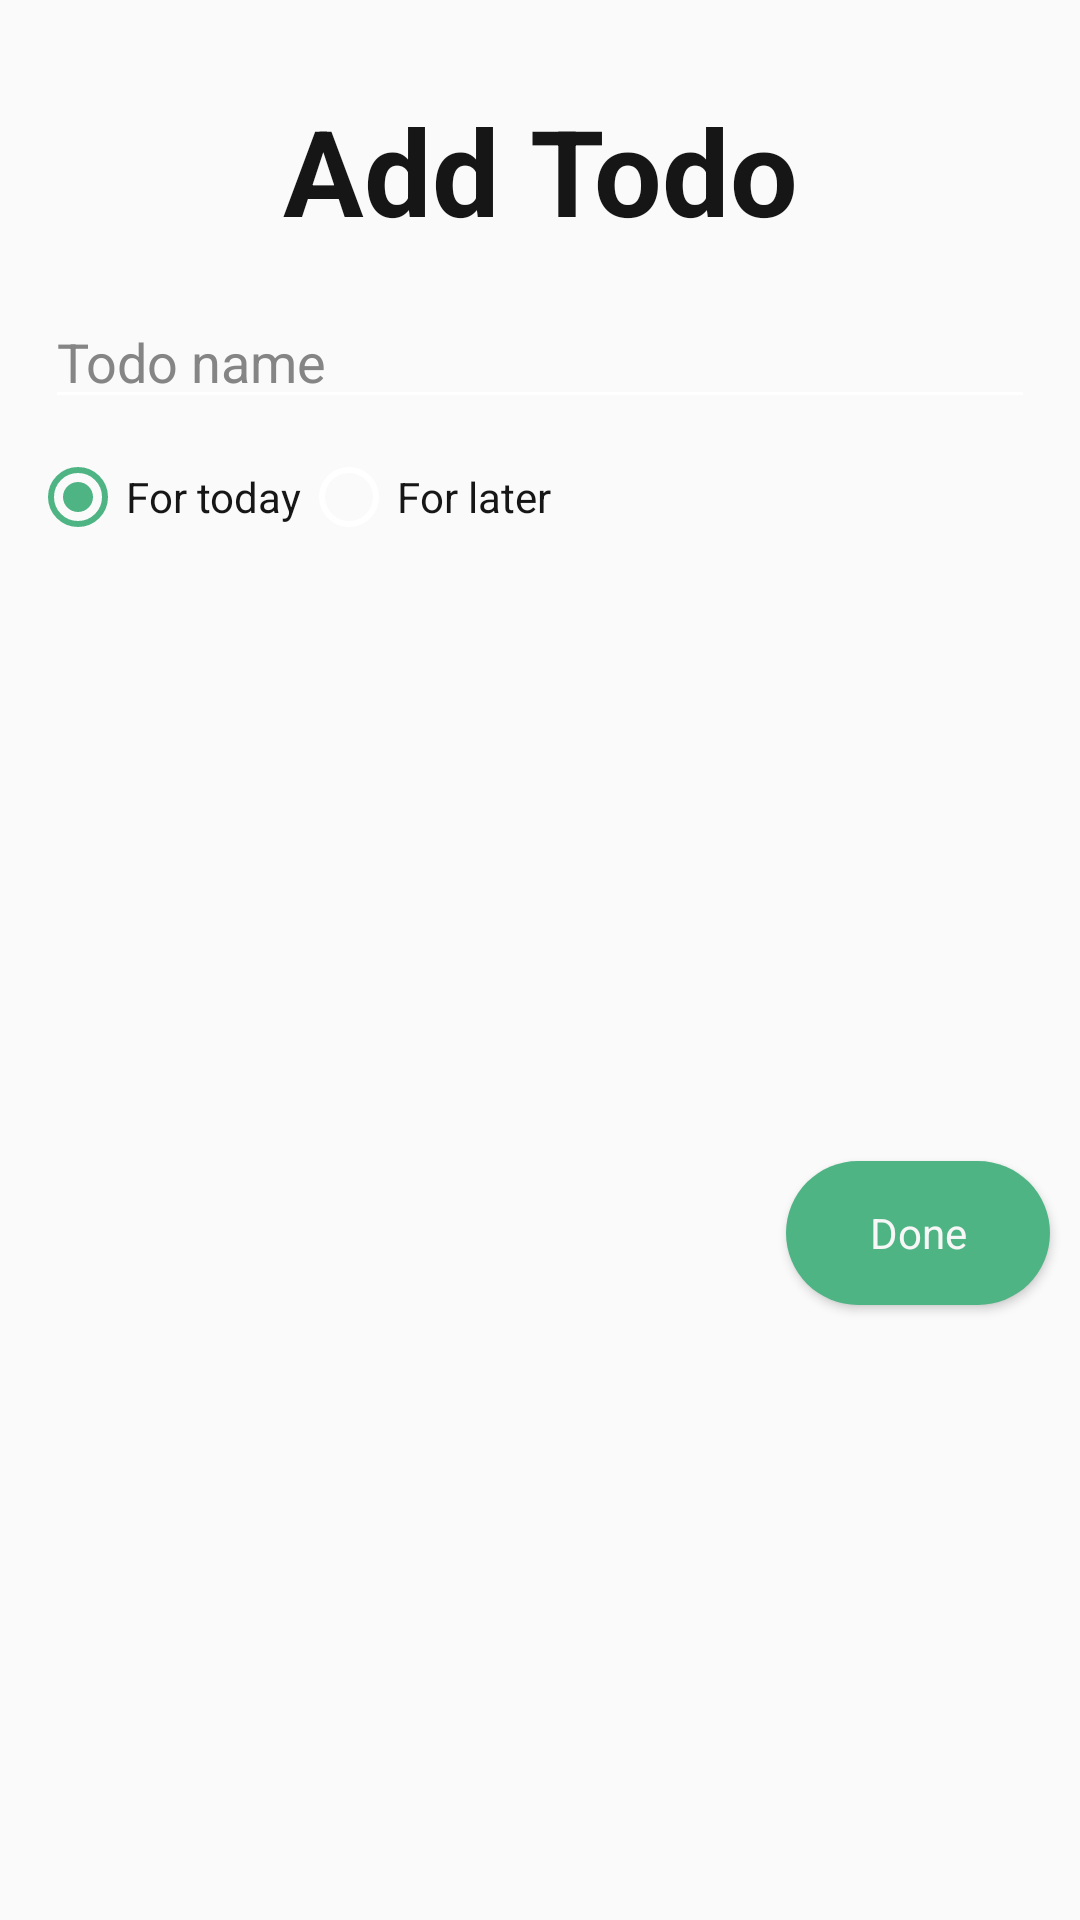

Produce the Android XML layout that renders to this screen, including the resource entries it uses.
<!-- AndroidManifest.xml: application theme AppTheme -->
<!-- res/layout/add_todo_popup.xml -->
<?xml version="1.0" encoding="utf-8"?>


<androidx.constraintlayout.widget.ConstraintLayout xmlns:android="http://schemas.android.com/apk/res/android"
    android:layout_width="match_parent"
    android:layout_height="match_parent"
    xmlns:app="http://schemas.android.com/apk/res-auto">

    <TextView
     android:layout_width= "wrap_content"
     android:layout_height= "wrap_content"
     android:textSize= "40sp"
     android:layout_gravity= "center_horizontal"
     android:gravity= "center_horizontal"
     android:text= "Add Todo"
        android:layout_margin="30dp"
    android:id="@+id/add_todo_title_view"
     android:textColor= "?android:textColorPrimary"
     android:textStyle="bold"
     app:layout_constraintStart_toStartOf="parent"
    app:layout_constraintEnd_toEndOf="parent"
     app:layout_constraintTop_toTopOf="parent" />


    <EditText
        android:layout_width="0dp"
        android:paddingEnd="50dp"
        android:layout_margin="15dp"
        android:textColorHint="@color/colorGray"
        android:textColor="?android:textColorPrimary"
        android:layout_height="wrap_content"
        app:layout_constraintStart_toStartOf="parent"
        app:layout_constraintEnd_toEndOf="parent"
        app:layout_constraintTop_toBottomOf="@id/add_todo_title_view"
        android:hint="Todo name"
        android:id="@+id/edit_text_todo_name_add_todo_popup"/>


    <RadioGroup
        android:layout_width="wrap_content"
        android:layout_height="wrap_content"
        app:layout_constraintStart_toStartOf="parent"
        app:layout_constraintTop_toBottomOf="@id/edit_text_todo_name_add_todo_popup"
        android:id="@+id/radio_group_add_todo_popup"
        android:layout_margin="10dp"
        android:orientation="horizontal">

        <RadioButton
            android:layout_width="wrap_content"
            android:layout_height="wrap_content"
            android:text="For today"
            android:checked="true"
            android:textColor="?android:textColorPrimary"
            android:id="@+id/for_today_radio_group_add_todo_popup"/>


        <RadioButton
            android:layout_width="wrap_content"
            android:layout_height="wrap_content"
            android:text="For later"
            android:textColor="?android:textColorPrimary"
            android:id="@+id/for_later_radio_group_add_todo_popup"/>
    </RadioGroup>


    <ProgressBar
        android:layout_width="wrap_content"
        android:layout_height="0dp"
        app:layout_constraintDimensionRatio="9:9"
        app:layout_constraintEnd_toStartOf="@id/done_button_add_todo_popup"
        app:layout_constraintTop_toTopOf="@id/done_button_add_todo_popup"
        app:layout_constraintBottom_toBottomOf="parent"
        android:id="@+id/progress_bar_add_todo_popup"
        style="@style/Widget.AppCompat.ProgressBar"
        android:visibility="gone"/>
    <Button
        android:layout_width="wrap_content"
        android:layout_height="wrap_content"
        android:text="Done"
        android:layout_gravity="center_horizontal"
        android:textAllCaps="false"
        android:layout_margin="10dp"
        android:background="@drawable/buttons_background"
        android:textColor="@color/colorWhite"
        android:id="@+id/done_button_add_todo_popup"
         app:layout_constraintEnd_toEndOf="parent"
         app:layout_constraintTop_toBottomOf="@id/radio_group_add_todo_popup"
        app:layout_constraintBottom_toBottomOf="parent"/>






</androidx.constraintlayout.widget.ConstraintLayout>
<!-- resources referenced by this layout -->
<resources>
  <color name="colorGray">#858585</color>
  <color name="colorWhite">#F7F7F7</color>
  <!-- drawable buttons_background (drawable) -->
  <?xml version="1.0" encoding="utf-8"?>
  
  <shape android:shape="rectangle" xmlns:android="http://schemas.android.com/apk/res/android">
  
  
      <corners android:radius="30dp" />
      <solid android:color="@color/colorAccent" />
  </shape>
  <style name="AppTheme" parent="Theme.AppCompat.Light.NoActionBar">
          
          <item name="colorPrimary">@color/colorPrimary</item>
          <item name="colorPrimaryDark">@color/colorPrimaryDark</item>
          <item name="colorAccent">@color/colorAccent</item>
          <item name="windowNoTitle">true</item>
          <item name="windowActionBar">false</item>
          <item name="android:windowFullscreen">true</item>
          <item name="android:windowContentOverlay">@null</item>
          <item name="android:textColorPrimary">@color/black161616</item>
          <item name="android:textColorSecondary">@color/theWhitest</item>
          <item name="bottomSheetDialogTheme">@style/AppBottomSheetDialogTheme</item>
  
          <item name="android:textViewStyle">@style/TextViewStyle</item>
          <item name="buttonStyle">@style/ButtonStyle</item>
          <item name="editTextStyle">@style/EditTextStyle</item>
          <item name="radioButtonStyle">@style/RadioButtonStyle</item>
  
  
      </style>
  <color name="colorAccent">#4FB484</color>
  <color name="colorPrimary">#161616</color>
  <color name="colorPrimaryDark">#000</color>
  <color name="black161616">#161616</color>
  <color name="theWhitest">#fff</color>
  <style name="AppBottomSheetDialogTheme" parent="Theme.Design.Light.BottomSheetDialog">
          <item name="bottomSheetStyle">@style/AppModalStyle</item>
      </style>
  <style name="TextViewStyle" parent="Widget.AppCompat.TextView.SpinnerItem">
          <item name="fontFamily">@font/montserrat</item>
          <item name="android:textColor">@color/black161616</item>
      </style>
  <style name="ButtonStyle" parent="Widget.AppCompat.Button">
          <item name="fontFamily">@font/montserrat</item>
      </style>
  <style name="EditTextStyle" parent="Widget.AppCompat.EditText">
          <item name="fontFamily">@font/montserrat</item>
      </style>
  <style name="RadioButtonStyle" parent="Widget.AppCompat.CompoundButton.RadioButton">
          <item name="fontFamily">@font/montserrat</item>
          <item name="colorControlNormal">@color/black161616</item>
      </style>
  <style name="AppModalStyle" parent="Widget.Design.BottomSheet.Modal">
          <item name="background">@drawable/drop_up_menu_background</item>
  
  
      </style>
  <!-- drawable drop_up_menu_background (drawable) -->
  <?xml version="1.0" encoding="utf-8"?>
  
  <shape android:shape="rectangle" xmlns:android="http://schemas.android.com/apk/res/android">
  
      <corners android:topLeftRadius="30dp" android:topRightRadius="30dp"/>
      <solid android:color="@color/theWhitest"/>
  </shape>
</resources>
